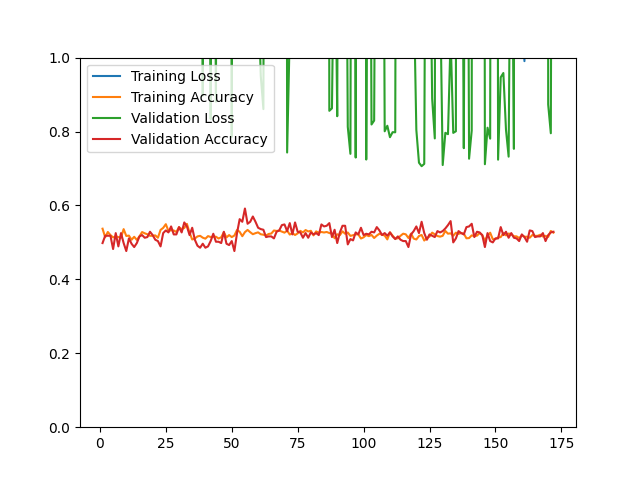

The file beside this chart, header and first rows:
epoch, loss, acc, val_loss, val_acc
1, 13.57, 0.5371, 26.72, 0.4982
2, 10.8, 0.5140, 4.173, 0.5180
3, 8.208, 0.5282, 12.92, 0.5180
4, 18.35, 0.5198, 1.159, 0.5180
5, 13.34, 0.5136, 5.514, 0.4820
6, 9.569, 0.5166, 14.82, 0.5252
7, 8.496, 0.5144, 8.716, 0.4892
8, 9.186, 0.5128, 12.24, 0.5252
9, 13.74, 0.5359, 26.81, 0.4982
10, 13.82, 0.5174, 16.42, 0.4766
11, 7.782, 0.5184, 21.76, 0.5108
12, 16.8, 0.5071, 21.6, 0.4964
13, 8.445, 0.5152, 1.595, 0.4874
14, 23.65, 0.5067, 1.305, 0.4982
15, 7.405, 0.5164, 1.49, 0.5162
16, 17.29, 0.5280, 7.048, 0.5198
17, 4.663, 0.5246, 3.311, 0.5126
18, 5.372, 0.5220, 5.883, 0.5144
19, 5.39, 0.5178, 6.145, 0.5288
20, 8.877, 0.5180, 28.09, 0.5198
21, 14.77, 0.5190, 1.54, 0.5072
22, 9.463, 0.5126, 5.768, 0.5036
23, 7.473, 0.5338, 3.57, 0.4892
24, 6.354, 0.5393, 4.399, 0.5252
25, 9.932, 0.5493, 3.675, 0.5324
26, 11.02, 0.5308, 9.489, 0.5270
27, 8.428, 0.5328, 1.598, 0.5432
28, 6.458, 0.5322, 1.045, 0.5216
29, 4.918, 0.5282, 2.128, 0.5216
30, 11.81, 0.5413, 2.332, 0.5414
31, 4.949, 0.5356, 20.89, 0.5270
32, 10.96, 0.5391, 21.61, 0.5540
33, 5.299, 0.5501, 24.12, 0.5432
34, 8.146, 0.5262, 1.628, 0.5198
35, 6.952, 0.5079, 2.93, 0.5396
36, 3.511, 0.5103, 9.616, 0.5072
37, 3.904, 0.5162, 2.8, 0.4910
38, 4.359, 0.5178, 7.009, 0.4856
39, 5.383, 0.5128, 0.8969, 0.4964
40, 8.367, 0.5101, 4.71, 0.4856
41, 12.96, 0.5170, 2.043, 0.4892
42, 5.14, 0.5146, 0.8336, 0.5036
43, 9.14, 0.5154, 2.232, 0.5234
44, 5.857, 0.5154, 0.8806, 0.5018
45, 4.856, 0.5105, 3.794, 0.5018
46, 7.041, 0.5138, 24.85, 0.4982
47, 7.878, 0.5274, 3.799, 0.5288
48, 3.391, 0.5134, 7.281, 0.4964
49, 7.676, 0.5198, 8.037, 0.4928
50, 6.394, 0.5144, 0.7854, 0.5036
51, 8.202, 0.5186, 4.932, 0.4766
52, 4.659, 0.5336, 13.58, 0.5252
53, 9.313, 0.5286, 3.06, 0.5629
54, 6.024, 0.5168, 7.61, 0.5558
55, 6.162, 0.5278, 2.328, 0.5917
56, 4.288, 0.5338, 2.343, 0.5504
57, 6.12, 0.5276, 5.535, 0.5558
58, 5.239, 0.5222, 7.527, 0.5701
59, 10.3, 0.5250, 14.39, 0.5558
60, 7.047, 0.5272, 1.183, 0.5396
... 112 more rows
